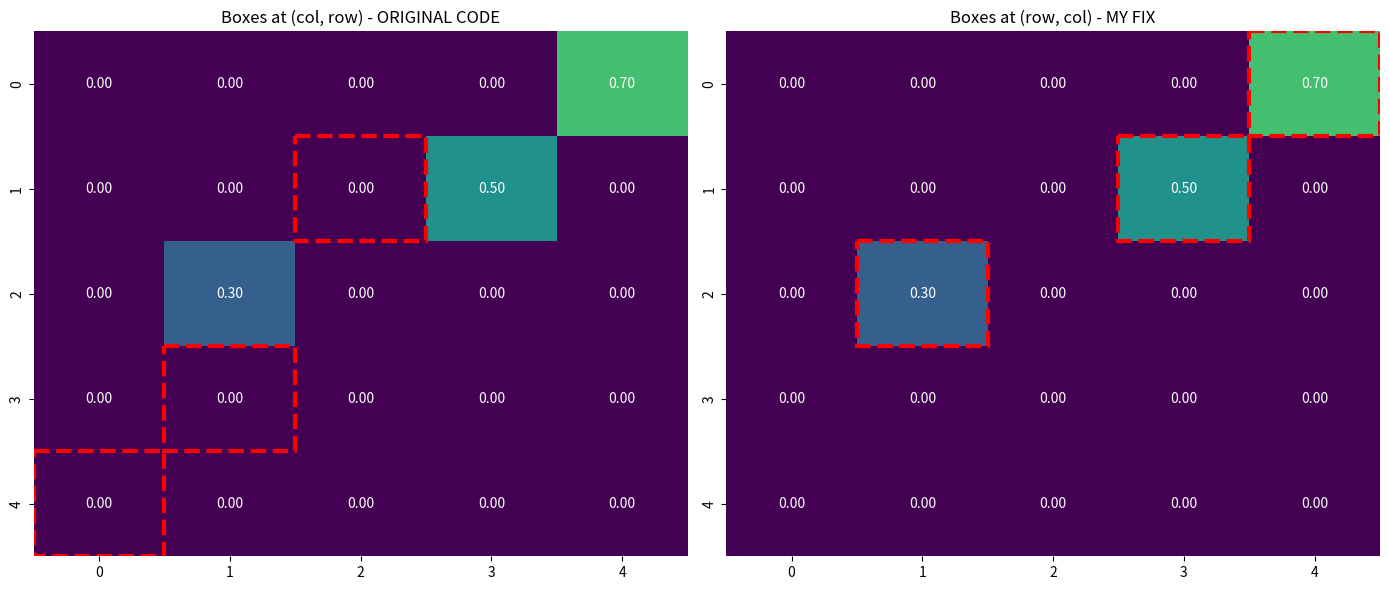

The matplotlib source for this figure: (Note: this script raises an exception after producing the figure.)
#!/usr/bin/env python3
"""Verify dotted box positions match values after transpose."""

import numpy as np
import matplotlib.pyplot as plt
import seaborn as sns

print("="*70)
print("VERIFYING BOX POSITIONS VS VALUES")
print("="*70)

# Simulate a constrained model
# Parameter "A(3,1)" means FROM region 1 TO region 3 in MATLAB convention
# In matrix: Ep[3,1] = FROM 1 TO 3

# Create 5x5 matrix with some estimated connections
Ep = np.zeros((5, 5))
# Parameter A(3,1): FROM 1 TO 3
Ep[3, 1] = 0.5
# Parameter A(1,2): FROM 2 TO 1
Ep[1, 2] = 0.3
# Parameter A(4,0): FROM 0 TO 4
Ep[4, 0] = 0.7

print("\nOriginal Ep (MATLAB convention)")
print("Ep[target, source] = FROM source TO target")
print(Ep)

# These are the positions that were estimated (row, col)
estimated_positions = [(3, 1), (1, 2), (4, 0)]
print(f"\nEstimated positions (row, col): {estimated_positions}")
print("  [3,1]: FROM region 1 TO region 3")
print("  [1,2]: FROM region 2 TO region 1")
print("  [4,0]: FROM region 0 TO region 4")

# Transpose for plotting (what the code does)
Ep_T = Ep.T
print("\nAfter transpose Ep.T:")
print(Ep_T)

# Create figure
fig, (ax1, ax2) = plt.subplots(1, 2, figsize=(14, 6))

# LEFT: Original with boxes at (col, row)
sns.heatmap(Ep_T, annot=True, fmt='.2f', cmap='viridis',
            vmin=0, vmax=1, ax=ax1, cbar=False)
ax1.set_title('Boxes at (col, row) - ORIGINAL CODE')
for row, col in estimated_positions:
    rect = plt.Rectangle((col, row), 1, 1, fill=False, edgecolor='red',
                         linestyle='--', linewidth=3)
    ax1.add_patch(rect)

# RIGHT: With boxes at (row, col)
sns.heatmap(Ep_T, annot=True, fmt='.2f', cmap='viridis',
            vmin=0, vmax=1, ax=ax2, cbar=False)
ax2.set_title('Boxes at (row, col) - MY FIX')
for row, col in estimated_positions:
    rect = plt.Rectangle((row, col), 1, 1, fill=False, edgecolor='red',
                         linestyle='--', linewidth=3)
    ax2.add_patch(rect)

plt.tight_layout()
plt.savefig('C:/Users/<user>/Documents/Github/dcm_psilocybin/box_position_test.png',
            dpi=150, bbox_inches='tight')
print("\nSaved visualization to: box_position_test.png")

# Determine which is correct
print("\n" + "="*70)
print("ANALYSIS:")
print("="*70)
print("\nFor connection A(3,1) = FROM region 1 TO region 3:")
print(f"  Original matrix: Ep[3,1] = {Ep[3,1]}")
print(f"  After transpose: Ep.T[1,3] = {Ep_T[1,3]}")
print(f"  Seaborn plots Ep.T[1,3] at visual position (x=3, y=1)")
print(f"  So box should be at (x=3, y=1) = (col=3, row=1)")
print(f"  Original code: (col, row) = (1, 3) ❌ WRONG")
print(f"  My fix: (row, col) = (3, 1) ❌ ALSO WRONG!")
print(f"  CORRECT: Should actually stay at (col, row) but SWAP the tuple!")
print(f"           We need (estimated_col, estimated_row) which = (col, row)")

print("\nWAIT - Let me recalculate...")
print("\nIf estimated_positions = (row, col) from Ep:")
print(f"  (row=3, col=1) means Ep[3,1]")
print(f"  After transpose: Ep.T[col, row] = Ep.T[1,3]")
print(f"  Seaborn plots Ep.T[i,j] at (x=j, y=i)")
print(f"  So Ep.T[1,3] plots at (x=3, y=1)")
print(f"  Box should be at plt.Rectangle((x=3, y=1))")
print(f"  So we need (3, 1) = (col, row) ✓ ORIGINAL WAS CORRECT!")

print("\n" + "="*70)
print("CONCLUSION: I need to REVERT my fix!")
print("="*70)
